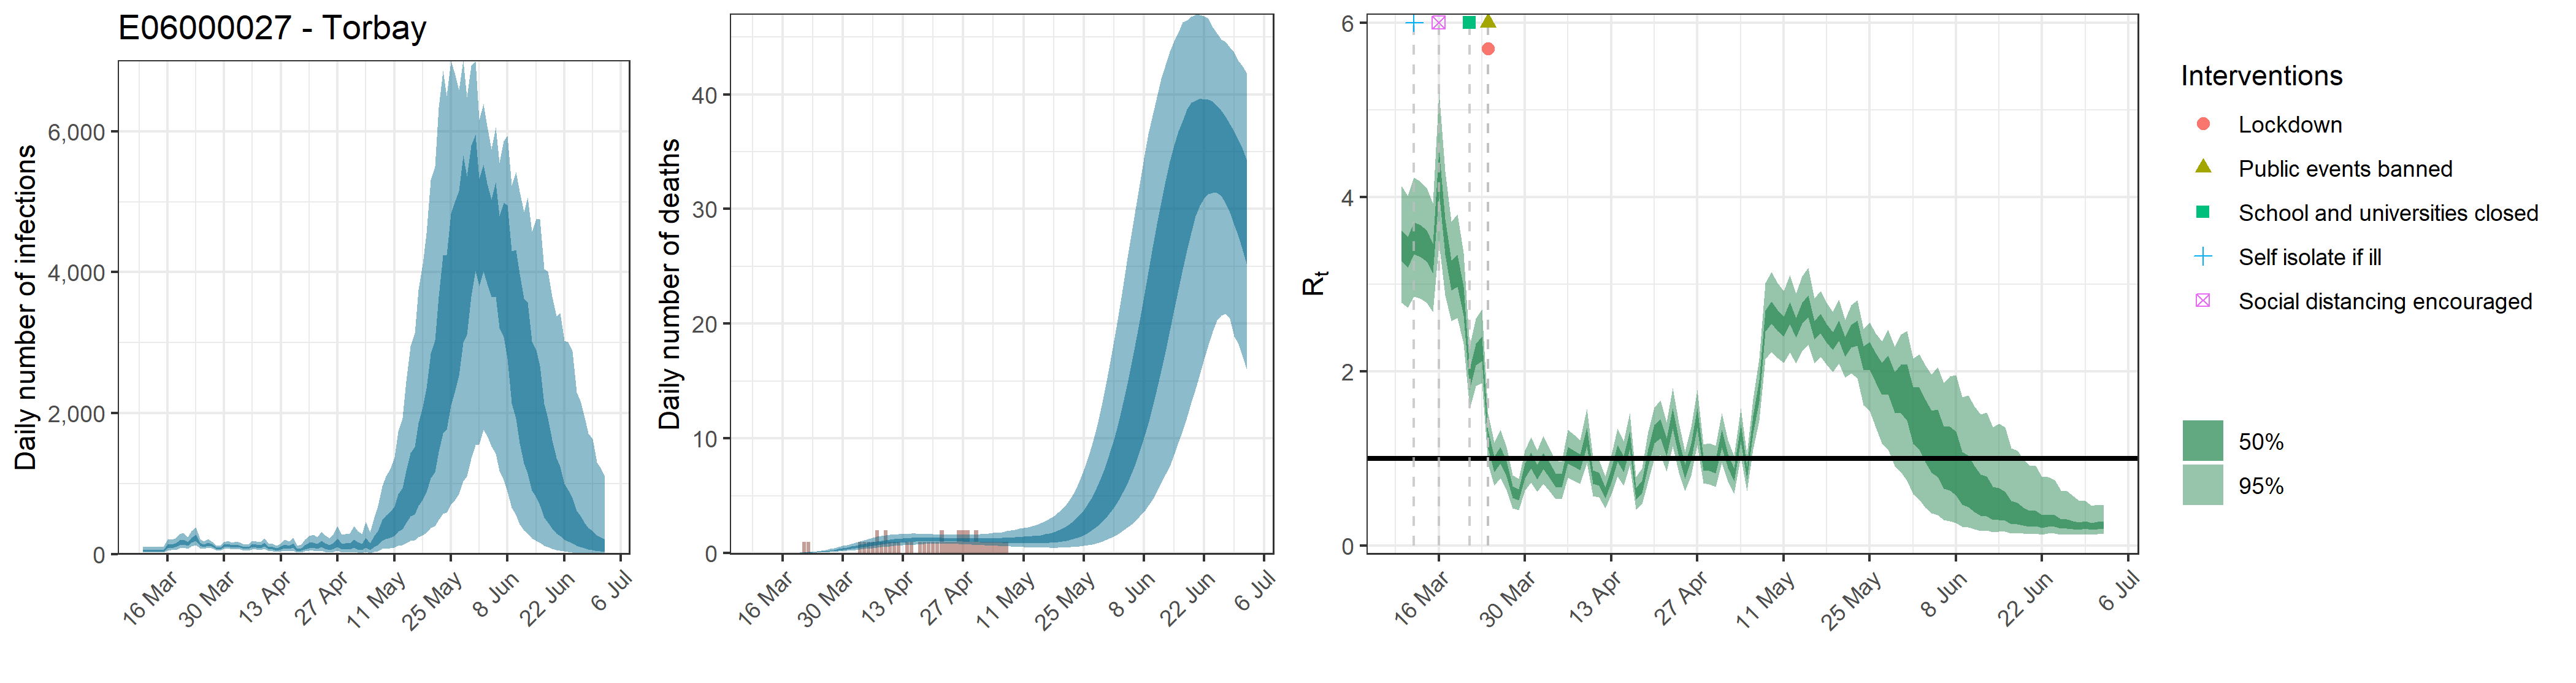

The table this chart was drawn from, first rows:
, date, country, reported_cases, predicted_cases, cases_min, cases_max, cases_min2, cases_max2, reported_deaths, estimated_deaths, deaths_min, deaths_max, deaths_min2, deaths_max2, rt, rt_min, rt_max, rt_min2, rt_max2
1, 2020-03-10, E06000027 - Torbay, 0, 53.18, 23.22, 101.5, 38.56, 64.73, 0, 5.31765269454419e-14, 2.32208722758336e-14, 1.01542582308276e-13, 3.85570093965806e-14, 6.47287309705923e-14, 3.437, 2.787, 4.123, 3.263, 3.621
2, 2020-03-11, E06000027 - Torbay, 0, 53.18, 23.22, 101.5, 38.56, 64.73, 0, 1.64019015269209e-06, 7.08355077494886e-07, 3.10771981976143e-06, 1.20583846746204e-06, 1.97865008597505e-06, 3.363, 2.728, 4.011, 3.191, 3.54
3, 2020-03-12, E06000027 - Torbay, 0, 53.18, 23.22, 101.5, 38.56, 64.73, 0, 1.69486315778183e-05, 7.31966913411383e-06, 3.21131048042015e-05, 1.24603308304411e-05, 2.04460508884089e-05, 3.523, 2.859, 4.222, 3.342, 3.711
4, 2020-03-13, E06000027 - Torbay, 0, 53.18, 23.22, 101.5, 38.56, 64.73, 0, 0.0001099, 4.74597901921574e-05, 0.0002082, 8.07911773199569e-05, 0.0001326, 3.494, 2.837, 4.183, 3.314, 3.678
5, 2020-03-14, E06000027 - Torbay, 0, 53.18, 23.22, 101.5, 38.56, 64.73, 0, 0.0004429, 0.0001913, 0.0008391, 0.0003256, 0.0005342, 3.434, 2.789, 4.104, 3.258, 3.614
6, 2020-03-15, E06000027 - Torbay, 1, 53.18, 23.22, 101.5, 38.56, 64.73, 0, 0.001268, 0.0005478, 0.002403, 0.0009325, 0.00153, 3.289, 2.679, 3.928, 3.122, 3.463
7, 2020-03-16, E06000027 - Torbay, 1, 119.6, 56.61, 213.8, 90.18, 143.4, 0, 0.002974, 0.001284, 0.005635, 0.002187, 0.003588, 4.303, 3.472, 5.21, 4.054, 4.54
8, 2020-03-17, E06000027 - Torbay, 1, 120.3, 58.83, 211.1, 91.79, 143.9, 0, 0.005895, 0.002546, 0.01117, 0.004334, 0.007111, 3.545, 2.871, 4.291, 3.337, 3.745
9, 2020-03-18, E06000027 - Torbay, 1, 132.1, 65.8, 226.5, 101.8, 156.9, 0, 0.01042, 0.004503, 0.01974, 0.007659, 0.01257, 3.106, 2.578, 3.718, 2.931, 3.271
10, 2020-03-19, E06000027 - Torbay, 0, 167.3, 85.36, 285.7, 130.5, 197.6, 0, 0.01711, 0.007409, 0.0324, 0.01259, 0.02064, 3.161, 2.611, 3.802, 2.97, 3.337
11, 2020-03-20, E06000027 - Torbay, 5, 182, 95.83, 305.2, 142.9, 213.3, 0, 0.02625, 0.01141, 0.04954, 0.01933, 0.03163, 2.808, 2.317, 3.359, 2.638, 2.967
12, 2020-03-21, E06000027 - Torbay, 1, 149.8, 82.35, 244.5, 119.5, 173.9, 1, 0.03841, 0.01682, 0.07222, 0.02835, 0.04627, 1.91, 1.568, 2.287, 1.791, 2.026
13, 2020-03-22, E06000027 - Torbay, 1, 203.8, 112, 330.5, 162.3, 238.6, 1, 0.05433, 0.02402, 0.1012, 0.04016, 0.06535, 2.193, 1.833, 2.601, 2.072, 2.312
14, 2020-03-23, E06000027 - Torbay, 2, 240.2, 135.7, 380.6, 193.8, 278.3, 0, 0.07423, 0.03303, 0.1373, 0.05513, 0.08923, 2.262, 1.868, 2.708, 2.12, 2.399
15, 2020-03-24, E06000027 - Torbay, 2, 145.2, 88.2, 219.6, 120.7, 165.9, 0, 0.09897, 0.04433, 0.181, 0.07419, 0.1189, 1.216, 0.9385, 1.515, 1.114, 1.313
16, 2020-03-25, E06000027 - Torbay, 1, 124.3, 78.36, 183.5, 104.6, 141.3, 0, 0.1292, 0.05826, 0.2336, 0.09714, 0.155, 0.9337, 0.6924, 1.181, 0.8447, 1.018
17, 2020-03-26, E06000027 - Torbay, 5, 148.6, 95.18, 216.5, 125.9, 167.9, 0, 0.1649, 0.07529, 0.2949, 0.1245, 0.1973, 1.041, 0.7745, 1.329, 0.9432, 1.133
18, 2020-03-27, E06000027 - Torbay, 6, 130.2, 84.69, 187.4, 111.4, 146.4, 0, 0.2067, 0.09632, 0.3655, 0.1571, 0.2469, 0.8829, 0.6393, 1.136, 0.7932, 0.9679
19, 2020-03-28, E06000027 - Torbay, 3, 91.96, 59.11, 132.6, 78.62, 103.1, 0, 0.255, 0.1209, 0.4452, 0.1944, 0.3039, 0.6164, 0.4285, 0.8076, 0.5473, 0.6812
20, 2020-03-29, E06000027 - Torbay, 1, 86.56, 55.76, 124.2, 74.23, 96.93, 0, 0.3092, 0.1497, 0.5341, 0.2366, 0.3681, 0.5842, 0.4044, 0.769, 0.5173, 0.6453
21, 2020-03-30, E06000027 - Torbay, 5, 124.1, 80.44, 177.5, 106.6, 138.8, 0, 0.3686, 0.1808, 0.6303, 0.2845, 0.4381, 0.8594, 0.6296, 1.09, 0.7763, 0.9405
22, 2020-03-31, E06000027 - Torbay, 7, 135.9, 88.63, 194.9, 116.7, 153.2, 0, 0.4326, 0.2163, 0.734, 0.3347, 0.5125, 0.9814, 0.7277, 1.249, 0.8875, 1.07
23, 2020-04-01, E06000027 - Torbay, 3, 113.4, 73.42, 163.3, 97.1, 128, 0, 0.4997, 0.252, 0.8425, 0.39, 0.5903, 0.8493, 0.618, 1.089, 0.7626, 0.9305
24, 2020-04-02, E06000027 - Torbay, 2, 126.9, 81.15, 184.5, 108.2, 143.6, 0, 0.5681, 0.2892, 0.9502, 0.4472, 0.6702, 0.9743, 0.7126, 1.26, 0.8787, 1.065
25, 2020-04-03, E06000027 - Torbay, 0, 111.1, 68.72, 163.1, 94.4, 126.5, 1, 0.6374, 0.3311, 1.056, 0.5044, 0.7488, 0.87, 0.6293, 1.122, 0.781, 0.9536
26, 2020-04-04, E06000027 - Torbay, 4, 94.89, 57.08, 142.3, 79.91, 108.6, 1, 0.7052, 0.3724, 1.16, 0.5621, 0.8266, 0.7537, 0.5377, 0.9782, 0.6737, 0.8286
27, 2020-04-05, E06000027 - Torbay, 3, 92.21, 54.38, 140.4, 77.02, 106.7, 1, 0.7705, 0.4127, 1.259, 0.6175, 0.9019, 0.7442, 0.5324, 0.9632, 0.6657, 0.8208
28, 2020-04-06, E06000027 - Torbay, 2, 126.2, 74.71, 192.4, 105.3, 145.1, 1, 0.8327, 0.4528, 1.354, 0.6717, 0.973, 1.043, 0.78, 1.332, 0.9462, 1.135
29, 2020-04-07, E06000027 - Torbay, 6, 118.7, 68.8, 184.1, 98.1, 138.3, 2, 0.8907, 0.4926, 1.437, 0.7204, 1.039, 1.006, 0.7486, 1.276, 0.9104, 1.093
30, 2020-04-08, E06000027 - Torbay, 3, 111.5, 63.07, 176.1, 90.98, 130.6, 1, 0.9434, 0.5306, 1.504, 0.766, 1.099, 0.9573, 0.7107, 1.213, 0.867, 1.045
31, 2020-04-09, E06000027 - Torbay, 21, 144.6, 80.69, 229.5, 117.7, 169.9, 2, 0.9916, 0.5677, 1.559, 0.8108, 1.152, 1.249, 0.9492, 1.573, 1.139, 1.354
32, 2020-04-10, E06000027 - Torbay, 5, 91.57, 47.65, 151.6, 72.67, 107.9, 1, 1.034, 0.6032, 1.608, 0.851, 1.198, 0.7887, 0.5706, 1.014, 0.709, 0.862
33, 2020-04-11, E06000027 - Torbay, 1, 89.72, 45.27, 150.2, 70.48, 106.8, 1, 1.071, 0.6356, 1.64, 0.8874, 1.236, 0.766, 0.5572, 0.9789, 0.6892, 0.8391
34, 2020-04-12, E06000027 - Torbay, 2, 71.03, 34.22, 124, 54.59, 85.39, 1, 1.103, 0.6664, 1.668, 0.92, 1.267, 0.6078, 0.4286, 0.7981, 0.5419, 0.6714
35, 2020-04-13, E06000027 - Torbay, 3, 92.71, 43.66, 160.9, 71.07, 111.3, 0, 1.13, 0.6896, 1.685, 0.9494, 1.295, 0.8089, 0.5886, 1.039, 0.7271, 0.8842
36, 2020-04-14, E06000027 - Torbay, 3, 117.8, 55.41, 206.9, 89.31, 141.5, 1, 1.151, 0.7088, 1.695, 0.972, 1.315, 1.062, 0.7972, 1.342, 0.9643, 1.153
37, 2020-04-15, E06000027 - Torbay, 3, 101.3, 45.38, 183.7, 75.5, 123.3, 1, 1.168, 0.7282, 1.7, 0.9949, 1.331, 0.9369, 0.6886, 1.193, 0.8463, 1.024
38, 2020-04-16, E06000027 - Torbay, 1, 128.5, 56.07, 232.8, 95.11, 156.5, 0, 1.182, 0.7501, 1.702, 1.011, 1.339, 1.207, 0.9186, 1.52, 1.102, 1.309
39, 2020-04-17, E06000027 - Torbay, 16, 63.85, 25.16, 126.1, 44.96, 79.13, 1, 1.191, 0.7714, 1.694, 1.024, 1.344, 0.5974, 0.4152, 0.7867, 0.5304, 0.6595
40, 2020-04-18, E06000027 - Torbay, 3, 72.49, 27.86, 144.6, 50.57, 90.62, 1, 1.198, 0.7918, 1.678, 1.035, 1.348, 0.677, 0.4788, 0.885, 0.6029, 0.747
41, 2020-04-19, E06000027 - Torbay, 22, 106.8, 40.47, 213.2, 74.5, 133.1, 1, 1.201, 0.8062, 1.672, 1.041, 1.344, 1.016, 0.7419, 1.31, 0.9144, 1.114
42, 2020-04-20, E06000027 - Torbay, 10, 131, 50.79, 259, 91.73, 162.4, 1, 1.201, 0.8105, 1.65, 1.047, 1.343, 1.282, 0.9962, 1.583, 1.177, 1.383
43, 2020-04-21, E06000027 - Torbay, 6, 136.4, 49.98, 276, 93.35, 169.9, 1, 1.2, 0.8183, 1.644, 1.05, 1.338, 1.344, 1.043, 1.666, 1.232, 1.451
44, 2020-04-22, E06000027 - Torbay, 9, 116.9, 40.4, 244.7, 77.99, 146.6, 2, 1.196, 0.814, 1.639, 1.049, 1.331, 1.13, 0.8519, 1.413, 1.03, 1.228
45, 2020-04-23, E06000027 - Torbay, 5, 155.5, 52.58, 324.4, 102.6, 195.3, 1, 1.19, 0.819, 1.632, 1.047, 1.323, 1.463, 1.138, 1.808, 1.343, 1.579
46, 2020-04-24, E06000027 - Torbay, 0, 124, 38.57, 270.7, 78.96, 157.7, 1, 1.183, 0.8184, 1.623, 1.042, 1.316, 1.117, 0.84, 1.404, 1.017, 1.216
47, 2020-04-25, E06000027 - Torbay, 17, 98.93, 28.75, 223.6, 61.59, 127.7, 1, 1.176, 0.8124, 1.606, 1.034, 1.307, 0.8502, 0.6254, 1.078, 0.7687, 0.9291
48, 2020-04-26, E06000027 - Torbay, 0, 129, 36.54, 294.2, 79.03, 164.6, 2, 1.167, 0.8013, 1.599, 1.021, 1.298, 1.076, 0.8054, 1.36, 0.9773, 1.17
49, 2020-04-27, E06000027 - Torbay, 1, 177.4, 50.71, 402.3, 108.8, 227, 2, 1.158, 0.7897, 1.596, 1.008, 1.291, 1.464, 1.156, 1.786, 1.35, 1.575
50, 2020-04-28, E06000027 - Torbay, 2, 117.1, 30.85, 275.5, 69.8, 151.7, 2, 1.151, 0.7724, 1.608, 0.9948, 1.285, 0.9405, 0.7169, 1.164, 0.8598, 1.019
51, 2020-04-29, E06000027 - Torbay, 0, 121.6, 30.23, 291.3, 70.87, 157.1, 1, 1.144, 0.7495, 1.624, 0.9801, 1.286, 0.9434, 0.7056, 1.176, 0.8595, 1.025
52, 2020-04-30, E06000027 - Torbay, 1, 120.5, 28.19, 296.9, 68.31, 156.7, 2, 1.138, 0.727, 1.636, 0.9707, 1.285, 0.9127, 0.6764, 1.149, 0.8289, 0.9937
53, 2020-05-01, E06000027 - Torbay, 1, 163.5, 38.23, 405.5, 92.58, 212.4, 1, 1.134, 0.7066, 1.662, 0.9614, 1.289, 1.23, 0.9484, 1.522, 1.128, 1.33
54, 2020-05-02, E06000027 - Torbay, 2, 131.2, 28.69, 331.4, 71.76, 171.4, 1, 1.132, 0.6856, 1.689, 0.9477, 1.292, 0.9746, 0.7366, 1.212, 0.8905, 1.057
55, 2020-05-03, E06000027 - Torbay, 3, 111.5, 22.8, 290.5, 59.23, 145.7, 1, 1.132, 0.6664, 1.719, 0.9351, 1.3, 0.8131, 0.6003, 1.026, 0.737, 0.8858
56, 2020-05-04, E06000027 - Torbay, 0, 177.8, 36.89, 462.1, 95.55, 234.2, 1, 1.133, 0.6455, 1.76, 0.9239, 1.307, 1.295, 1.017, 1.576, 1.196, 1.392
57, 2020-05-05, E06000027 - Torbay, 5, 116.9, 22.13, 313, 60.06, 154.1, 1, 1.137, 0.63, 1.802, 0.9126, 1.324, 0.8364, 0.6228, 1.047, 0.762, 0.9103
58, 2020-05-06, E06000027 - Torbay, 1, 195.3, 37.55, 525.5, 101.6, 257.8, 1, 1.141, 0.612, 1.854, 0.9026, 1.34, 1.393, 1.103, 1.679, 1.288, 1.494
59, 2020-05-07, E06000027 - Torbay, 0, 251.8, 48.05, 687.1, 129.9, 332, 1, 1.147, 0.5949, 1.916, 0.8936, 1.352, 1.779, 1.433, 2.148, 1.653, 1.9
60, 2020-05-08, E06000027 - Torbay, 0, 368.9, 75.76, 964, 195.1, 484.7, 0, 1.156, 0.576, 1.978, 0.8869, 1.371, 2.573, 2.14, 3.014, 2.453, 2.697
... 55 more rows
